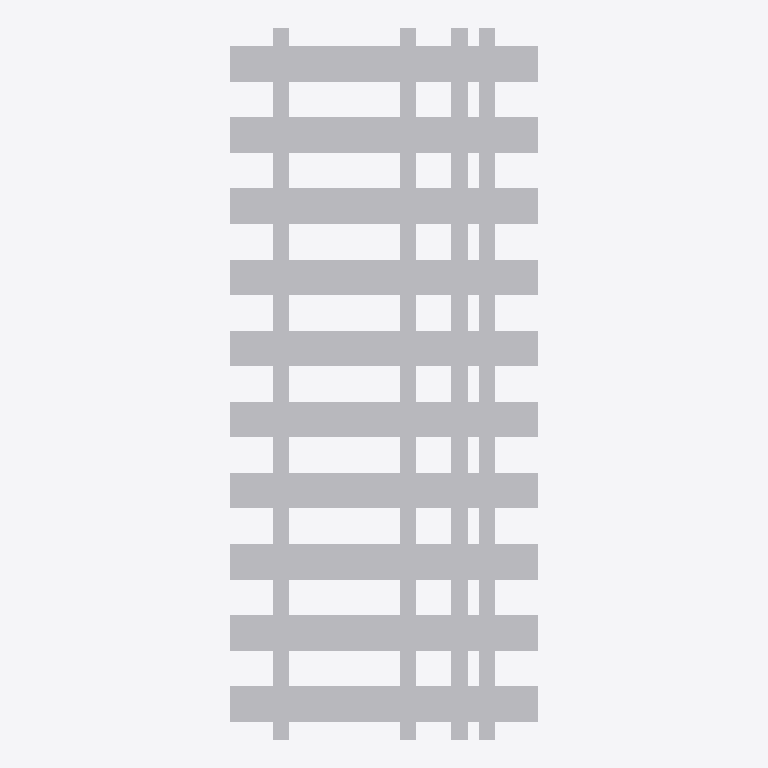
Plan cut of the same IFC building model at storey 'Port de Barcelona' (level 0.00 m, cut at 1.40 m), seen from above with north up, elements coloured by IFC class: 1 other element (light grey). No cut surface shows.
Extent 2.6 m × 6.0 m × 0.4 m (x, y, z). Storeys (1): Port de Barcelona at 0.00 m. Elements (1): 1 IfcBuildingElementPart.

HEADER;
FILE_DESCRIPTION(('ViewDefinition [CoordinationView_V2.0]'),'2;1');
FILE_NAME('C:\\Users\\Andres (Ingreen)\\AppData\\Local\\Packages\\48598BIMMars.313206BE35C6','',(''),(''),'','','');
FILE_SCHEMA(('IFC2X3'));
ENDSEC;
DATA;
#104=IFCPROJECT('37E1Fivzb4YhOViVHGyYJF',$,'Port de Barcelona',$,$,'Nombre de proyecto','Estado de proyecto',(#16),#105);
#8=IFCSITE('37E1Fivzb4YhOViVHGyYJD',$,'Port de Barcelona',$,$,#3,$,$,.ELEMENT.,(40,25,13,9643),(-3,-42,-20,-772056),0.0,$,$);
#1=IFCBUILDING('37E1Fivzb4YhOViVHGyYJE',$,'',$,$,#2,$,'',.ELEMENT.,$,$,$);
#6=IFCBUILDINGSTOREY('37E1Fivzb4YhOViVIl3T4G',$,'Port de Barcelona',$,'Nivel:Extremo inicial 8 mm',#7,$,'Port de Barcelona',.ELEMENT.,0.0);
#9=IFCBUILDINGELEMENTPART('0kkJiIGoP9c94bH04hHONv',$,'APBCN-URB-VIA-EjeViaFerrocarril_MixtaUIC_AnchuraMetrico_AnchuraIberico_LOD1:APBCN-URB-VIA-EjeViaFerrocarril_MixtaUIC_AnchuraMetrico_AnchuraIberico_LOD1:183814',$,'APBCN-URB-VIA-EjeViaFerrocarril_MixtaUIC_AnchuraMetrico_AnchuraIberico_LOD1:APBCN-URB-VIA-EjeViaFerrocarril_MixtaUIC_AnchuraMetrico_AnchuraIberico_LOD1',#10,#13,'183814');
ENDSEC;
